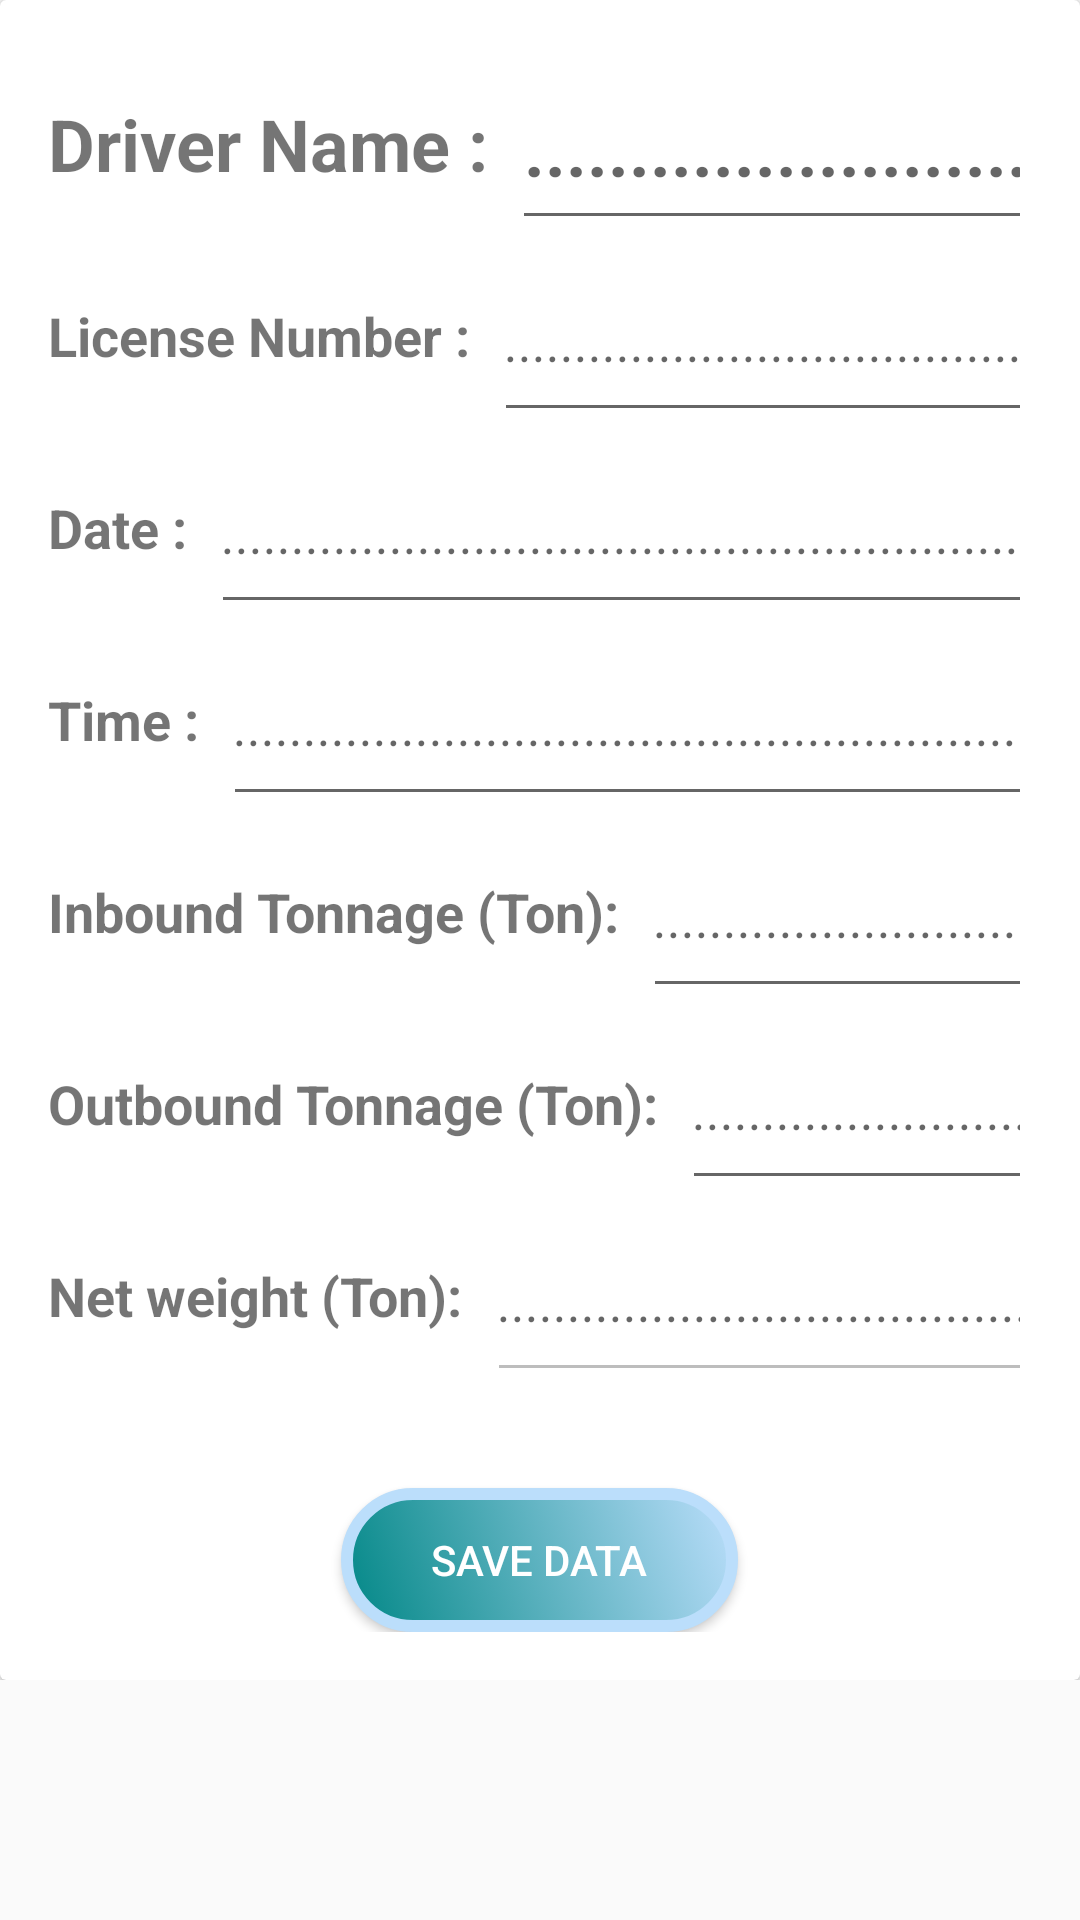

Write the Android layout XML for this screen, with the resource values it uses.
<!-- AndroidManifest.xml: application theme AppTheme -->
<!-- res/layout/fragment_add.xml -->
<?xml version="1.0" encoding="utf-8"?>
<LinearLayout xmlns:android="http://schemas.android.com/apk/res/android"
    android:layout_width="match_parent"
    android:layout_height="match_parent"
    android:orientation="vertical">

    <ScrollView
        android:layout_width="match_parent"
        android:layout_height="wrap_content">

        <androidx.cardview.widget.CardView
            android:id="@+id/card_view"
            android:layout_width="match_parent"
            android:layout_height="wrap_content"
            android:padding="@dimen/margin_16">

            <RelativeLayout
                android:layout_width="match_parent"
                android:layout_height="match_parent"
                android:padding="@dimen/margin_16">

                <TextView
                    android:id="@+id/txt_driver_name"
                    android:layout_width="wrap_content"
                    android:layout_height="@dimen/height_64"
                    android:gravity="center_vertical"
                    android:paddingEnd="@dimen/margin_8"
                    android:text="@string/driver_name"
                    android:textAlignment="gravity"
                    android:textSize="@dimen/text_size_24"
                    android:textStyle="bold" />

                <EditText
                    android:id="@+id/driver_name"
                    android:layout_width="match_parent"
                    android:layout_height="@dimen/height_64"
                    android:layout_toEndOf="@id/txt_driver_name"
                    android:autofillHints="@string/hint"
                    android:gravity="center_vertical"
                    android:hint="@string/hint"
                    android:inputType="text"
                    android:textAlignment="gravity"
                    android:textSize="@dimen/text_size_24"
                    android:textStyle="bold" />

                <TextView
                    android:id="@+id/txt_license_number"
                    android:layout_width="wrap_content"
                    android:layout_height="@dimen/height_64"
                    android:layout_below="@+id/txt_driver_name"
                    android:gravity="center_vertical"
                    android:paddingEnd="@dimen/margin_8"
                    android:text="@string/license_number"
                    android:textAlignment="gravity"
                    android:textSize="@dimen/text_size_18"
                    android:textStyle="bold" />

                <EditText
                    android:id="@+id/license_number"
                    android:layout_width="match_parent"
                    android:layout_height="@dimen/height_64"
                    android:layout_below="@+id/txt_driver_name"
                    android:layout_toEndOf="@id/txt_license_number"
                    android:autofillHints="@string/license_number"
                    android:gravity="center_vertical"
                    android:hint="@string/hint"
                    android:inputType="number"
                    android:textAlignment="gravity"
                    android:textSize="@dimen/text_size_18"
                    android:textStyle="italic" />

                <TextView
                    android:id="@+id/txt_date"
                    android:layout_width="wrap_content"
                    android:layout_height="@dimen/height_64"
                    android:layout_below="@+id/txt_license_number"
                    android:gravity="center_vertical"
                    android:paddingEnd="@dimen/margin_8"
                    android:text="@string/date"
                    android:textAlignment="gravity"
                    android:textSize="@dimen/text_size_18"
                    android:textStyle="bold" />

                <EditText
                    android:id="@+id/date"
                    android:layout_width="match_parent"
                    android:layout_height="@dimen/height_64"
                    android:layout_below="@+id/txt_license_number"
                    android:layout_toEndOf="@id/txt_date"
                    android:autofillHints="@string/hint"
                    android:focusable="false"
                    android:gravity="center_vertical"
                    android:hint="@string/hint"
                    android:inputType="date"
                    android:textAlignment="gravity"
                    android:textSize="@dimen/text_size_18"
                    android:textStyle="italic" />

                <TextView
                    android:id="@+id/txt_time"
                    android:layout_width="wrap_content"
                    android:layout_height="@dimen/height_64"
                    android:layout_below="@+id/txt_date"
                    android:gravity="center_vertical"
                    android:paddingEnd="@dimen/margin_8"
                    android:text="@string/time"
                    android:textAlignment="gravity"
                    android:textSize="@dimen/text_size_18"
                    android:textStyle="bold" />

                <EditText
                    android:id="@+id/time"
                    android:layout_width="match_parent"
                    android:layout_height="@dimen/height_64"
                    android:layout_below="@+id/txt_date"
                    android:layout_toEndOf="@id/txt_time"
                    android:autofillHints="@string/hint"
                    android:focusable="false"
                    android:gravity="center_vertical"
                    android:hint="@string/hint"
                    android:inputType="time"
                    android:textAlignment="gravity"
                    android:textSize="@dimen/text_size_18"
                    android:textStyle="italic" />

                <TextView
                    android:id="@+id/txt_inbound_tonnage"
                    android:layout_width="wrap_content"
                    android:layout_height="@dimen/height_64"
                    android:layout_below="@+id/txt_time"
                    android:gravity="center_vertical"
                    android:paddingEnd="@dimen/margin_8"
                    android:text="@string/inbound_tonnage"
                    android:textAlignment="gravity"
                    android:textSize="@dimen/text_size_18"
                    android:textStyle="bold" />

                <EditText
                    android:id="@+id/inbound_tonnage"
                    android:layout_width="match_parent"
                    android:layout_height="@dimen/height_64"
                    android:layout_below="@+id/txt_time"
                    android:layout_toEndOf="@id/txt_inbound_tonnage"
                    android:autofillHints="@string/hint"
                    android:gravity="center_vertical"
                    android:hint="@string/hint"
                    android:inputType="number"
                    android:textAlignment="gravity"
                    android:textSize="@dimen/text_size_18"
                    android:textStyle="italic" />

                <TextView
                    android:id="@+id/txt_outbound_tonnage"
                    android:layout_width="wrap_content"
                    android:layout_height="@dimen/height_64"
                    android:layout_below="@+id/txt_inbound_tonnage"
                    android:gravity="center_vertical"
                    android:paddingEnd="@dimen/margin_8"
                    android:text="@string/outbound_tonnage"
                    android:textAlignment="gravity"
                    android:textSize="@dimen/text_size_18"
                    android:textStyle="bold" />

                <EditText
                    android:id="@+id/outbound_tonnage"
                    android:layout_width="match_parent"
                    android:layout_height="@dimen/height_64"
                    android:layout_below="@+id/txt_inbound_tonnage"
                    android:layout_toEndOf="@id/txt_outbound_tonnage"
                    android:autofillHints="@string/hint"
                    android:gravity="center_vertical"
                    android:hint="@string/hint"
                    android:inputType="number"
                    android:textAlignment="gravity"
                    android:textSize="@dimen/text_size_18"
                    android:textStyle="italic" />

                <TextView
                    android:id="@+id/txt_net_weight"
                    android:layout_width="wrap_content"
                    android:layout_height="@dimen/height_64"
                    android:layout_below="@+id/txt_outbound_tonnage"
                    android:gravity="center_vertical"
                    android:paddingEnd="@dimen/margin_8"
                    android:text="@string/net_weight"
                    android:textAlignment="gravity"
                    android:textSize="@dimen/text_size_18"
                    android:textStyle="bold" />

                <EditText
                    android:id="@+id/net_weight"
                    android:layout_width="match_parent"
                    android:layout_height="@dimen/height_64"
                    android:layout_below="@+id/txt_outbound_tonnage"
                    android:layout_toEndOf="@id/txt_net_weight"
                    android:autofillHints="@string/hint"
                    android:clickable="false"
                    android:enabled="false"
                    android:focusable="false"
                    android:gravity="center_vertical"
                    android:hint="@string/hint"
                    android:inputType="number"
                    android:textAlignment="gravity"
                    android:textSize="@dimen/text_size_18"
                    android:textStyle="italic" />

                <Button
                    android:id="@+id/btn_add"
                    android:layout_width="wrap_content"
                    android:layout_height="wrap_content"
                    android:layout_below="@id/txt_net_weight"
                    android:layout_centerHorizontal="true"
                    android:layout_gravity="center"
                    android:layout_marginTop="@dimen/margin_32"
                    android:background="@drawable/btn_selector_shape"
                    android:paddingStart="@dimen/padding_30"
                    android:paddingEnd="@dimen/padding_30"
                    android:text="@string/save_data"
                    android:textColor="@color/white" />


            </RelativeLayout>

        </androidx.cardview.widget.CardView>

    </ScrollView>

</LinearLayout>
<!-- resources referenced by this layout -->
<resources>
  <color name="white">#FFFFFFFF</color>
  <dimen name="height_64">64dp</dimen>
  <dimen name="margin_16">16dp</dimen>
  <dimen name="margin_32">32dp</dimen>
  <dimen name="margin_8">8dp</dimen>
  <dimen name="padding_30">30dp</dimen>
  <dimen name="text_size_18">18sp</dimen>
  <dimen name="text_size_24">24sp</dimen>
  <!-- drawable btn_selector_shape (drawable) -->
  <?xml version="1.0" encoding="utf-8"?>
  <selector xmlns:android="http://schemas.android.com/apk/res/android">
      <item android:state_pressed="true">
  
          <shape android:shape="oval">
              <gradient android:angle="135" android:endColor="@color/colorLightBlue" android:startColor="@color/teal_700" />
              <corners android:radius="@dimen/btn_corner_radius" />
              <stroke android:width="@dimen/height_2" android:color="@color/colorLightBlue" />
          </shape>
  
      </item>
  
      <item>
          <shape android:shape="rectangle">
              <gradient android:angle="225" android:endColor="@color/teal_700" android:startColor="@color/colorLightBlue" />
              <corners android:radius="@dimen/btn_corner_radius" />
              <stroke android:width="4dp" android:color="@color/colorLightBlue" />
          </shape>
  
      </item>
  </selector>
  <string name="date">Date : </string>
  <string name="driver_name">Driver Name : </string>
  <string name="hint">............................................................</string>
  <string name="inbound_tonnage">Inbound Tonnage (Ton): </string>
  <string name="license_number">License Number : </string>
  <string name="net_weight">Net weight (Ton): </string>
  <string name="outbound_tonnage">Outbound Tonnage (Ton): </string>
  <string name="save_data">Save Data</string>
  <string name="time">Time : </string>
  <style name="AppTheme" parent="Theme.AppCompat.Light.DarkActionBar">
          
          <item name="colorPrimary">@color/colorPrimary</item>
          <item name="colorPrimaryDark">@color/colorPrimaryDark</item>
          <item name="colorAccent">@color/colorAccent</item>
      </style>
  <color name="colorLightBlue">#BBDEFB</color>
  <color name="teal_700">#FF018786</color>
  <dimen name="btn_corner_radius">@dimen/margin_24</dimen>
  <dimen name="height_2">2dp</dimen>
  <color name="colorPrimary">#008577</color>
  <color name="colorPrimaryDark">#00574B</color>
  <color name="colorAccent">#D81B60</color>
  <dimen name="margin_24">24dp</dimen>
</resources>
